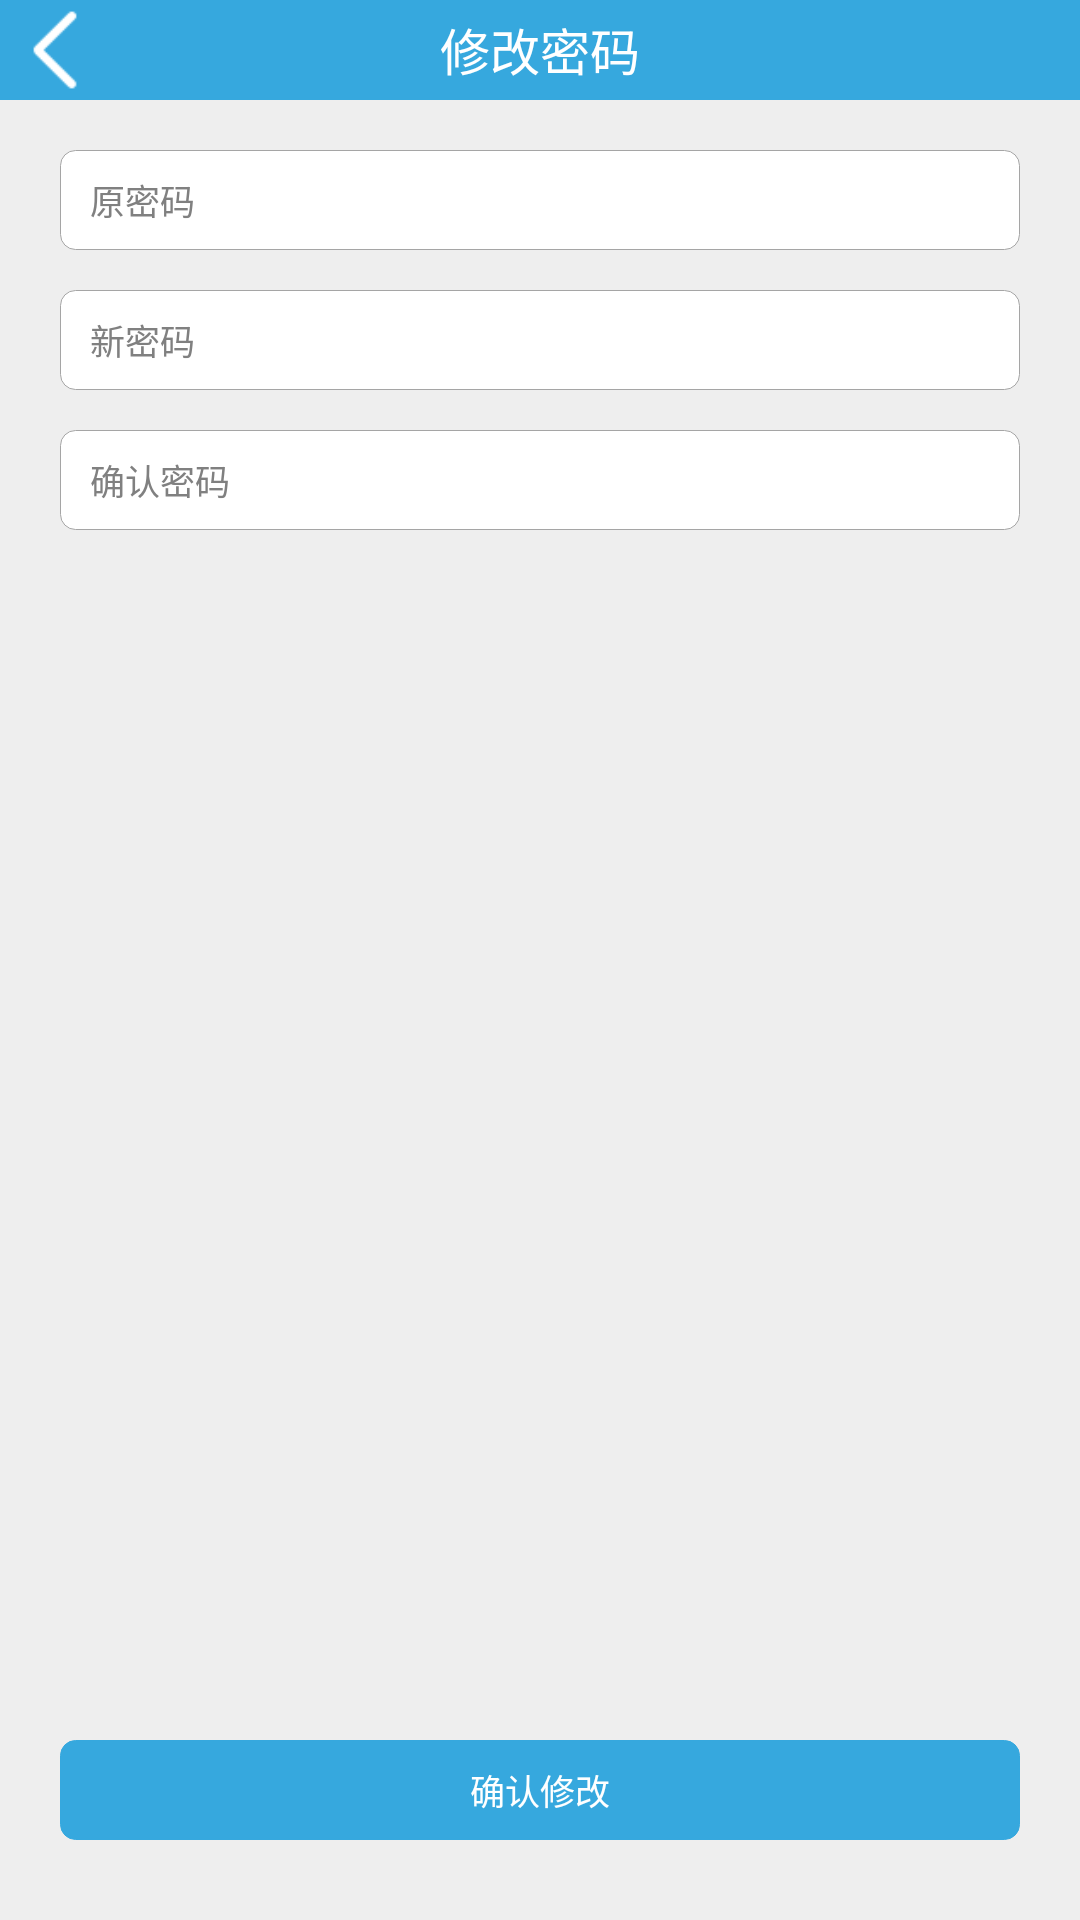

This screen was rendered from an Android layout file. Write that file and the resources it references.
<!-- AndroidManifest.xml: application theme android:Theme.NoTitleBar -->
<!-- res/layout/activity_changepassword.xml -->
<?xml version="1.0" encoding="utf-8"?>
<RelativeLayout xmlns:android="http://schemas.android.com/apk/res/android"
              android:layout_width="fill_parent"
              android:layout_height="fill_parent" android:id="@+id/parent_layout" android:background="@color/grayrare">

    <RelativeLayout
            android:layout_width="fill_parent"
            android:layout_height="100px" android:layout_alignParentTop="true"
            android:layout_alignParentLeft="true" android:background="@color/bluelight"
            android:id="@+id/relativeLayout">
        <ImageView
                android:layout_width="50px"
                android:layout_height="80px"
                android:id="@+id/imgBack" android:layout_centerVertical="true" android:layout_alignParentLeft="true"
                android:layout_marginLeft="30px" android:scaleType="fitCenter" android:src="@drawable/leftarrowicon"/>
        <TextView
                android:layout_width="400px"
                android:layout_height="fill_parent"
                android:text="@string/xiugaimima"
                android:id="@+id/lblTitle" android:layout_centerVertical="true" android:layout_centerHorizontal="true"
                android:gravity="center" android:textColor="@color/white" android:textSize="50px"/>
    </RelativeLayout>
    <RelativeLayout
            android:layout_width="fill_parent"
            android:layout_height="100px"
            android:layout_alignParentLeft="true" android:layout_marginTop="50px" android:layout_marginLeft="60px"
            android:layout_marginRight="60px" android:background="@drawable/roundgraywhite"
            android:id="@+id/relativeLayout2" android:layout_below="@+id/relativeLayout">
        <TextView
                android:layout_width="200px"
                android:layout_height="fill_parent"
                android:text="@string/yuanmima"
                android:id="@+id/lblOldPasswordTitle" android:layout_centerVertical="true" android:layout_alignParentLeft="true"
                android:layout_marginLeft="30px" android:gravity="center_vertical|left"
                android:textColor="@color/gray" android:textSize="35px"/>
        <EditText
                android:layout_width="fill_parent"
                android:layout_height="fill_parent"
                android:inputType="textPassword"
                android:ems="10"
                android:id="@+id/txtOldPassword" android:layout_alignParentBottom="true"
                android:layout_toRightOf="@+id/lblOldPasswordTitle" android:textSize="35px"
                android:textColor="@color/gray" android:singleLine="true" android:paddingLeft="10px"
                android:paddingRight="10px" android:gravity="center_vertical|left"
                android:background="@android:color/transparent"/>
    </RelativeLayout>
    <RelativeLayout
            android:layout_width="fill_parent"
            android:layout_height="100px" android:layout_below="@+id/relativeLayout2"
            android:id="@+id/relativeLayout3"
            android:layout_alignRight="@+id/btnChange" android:layout_alignLeft="@+id/btnChange"
            android:background="@drawable/roundgraywhite" android:layout_marginTop="40px">
        <TextView
                android:layout_width="200px"
                android:layout_height="fill_parent"
                android:text="@string/xinmima"
                android:id="@+id/lblNewPasswordTitle" android:layout_centerVertical="true" android:layout_alignParentLeft="true"
                android:layout_marginLeft="30px" android:gravity="center_vertical|left"
                android:textColor="@color/gray" android:textSize="35px"/>
        <EditText
                android:layout_width="fill_parent"
                android:layout_height="fill_parent"
                android:inputType="textPassword"
                android:ems="10"
                android:id="@+id/txtNewPassword" android:layout_alignParentBottom="true"
                android:layout_toRightOf="@+id/lblNewPasswordTitle" android:textSize="35px"
                android:textColor="@color/gray" android:singleLine="true" android:paddingLeft="10px"
                android:paddingRight="10px" android:gravity="center_vertical|left"
                android:background="@android:color/transparent"/>
    </RelativeLayout>
    <RelativeLayout
            android:layout_width="fill_parent"
            android:layout_height="100px" android:layout_marginTop="40px" android:layout_below="@+id/relativeLayout3"
            android:layout_alignLeft="@+id/btnChange" android:layout_alignRight="@+id/btnChange"
            android:background="@drawable/roundgraywhite" android:id="@+id/relativeLayout4">
        <TextView
                android:layout_width="200px"
                android:layout_height="fill_parent"
                android:text="@string/querenmima"
                android:id="@+id/lblNewRePasswordTitle" android:layout_centerVertical="true" android:layout_alignParentLeft="true"
                android:layout_marginLeft="30px" android:gravity="center_vertical|left"
                android:textColor="@color/gray" android:textSize="35px"/>
        <EditText
                android:layout_width="fill_parent"
                android:layout_height="fill_parent"
                android:inputType="textPassword"
                android:ems="10"
                android:id="@+id/txtNewRePassword" android:layout_alignParentBottom="true"
                android:layout_toRightOf="@+id/lblNewRePasswordTitle" android:textSize="35px"
                android:textColor="@color/gray" android:singleLine="true" android:paddingLeft="10px"
                android:paddingRight="10px" android:gravity="center_vertical|left"
                android:background="@android:color/transparent"/>
    </RelativeLayout>
    <Button
            android:layout_width="wrap_content"
            android:layout_height="100px"
            android:text="@string/querenxiugai"
            android:id="@+id/btnChange"
            android:layout_alignRight="@+id/relativeLayout2" android:layout_alignLeft="@+id/relativeLayout2"
            android:background="@drawable/roundblueblue" android:textColor="@color/white" android:textSize="35px"
            android:layout_alignParentBottom="true" android:layout_marginBottom="80px"/>
</RelativeLayout>
<!-- resources referenced by this layout -->
<resources>
  <color name="bluelight">#36A8DE</color>
  <color name="gray">#808080</color>
  <color name="grayrare">#EEEEEE</color>
  <color name="white">#FFFFFF</color>
  <!-- drawable leftarrowicon: png bitmap (drawable-hdpi, 3190 bytes) -->
  <!-- drawable roundblueblue (drawable-hdpi) -->
  <?xml version="1.0" encoding="UTF-8"?>
  <shape xmlns:android="http://schemas.android.com/apk/res/android">
      <solid android:color="@color/bluelight"/>
      <stroke android:width="1px" android:color="@color/bluelight" />
      <corners android:radius="5dip"/>
      <padding android:left="0dip" android:top="0dip" android:right="0dip" android:bottom="0dip" />
  </shape>
  <!-- drawable roundgraywhite (drawable-hdpi) -->
  <?xml version="1.0" encoding="UTF-8"?>
  <shape xmlns:android="http://schemas.android.com/apk/res/android">
      <solid android:color="@color/white"/>
      <stroke android:width="1px" android:color="@color/graylight" />
      <corners android:radius="5dip"/>
      <padding android:left="0dip" android:top="0dip" android:right="0dip" android:bottom="0dip" />
  </shape>
  <string name="querenmima">确认密码</string>
  <string name="querenxiugai">确认修改</string>
  <string name="xinmima">新密码</string>
  <string name="xiugaimima">修改密码</string>
  <string name="yuanmima">原密码</string>
  <color name="graylight">#A5A5A5</color>
</resources>
